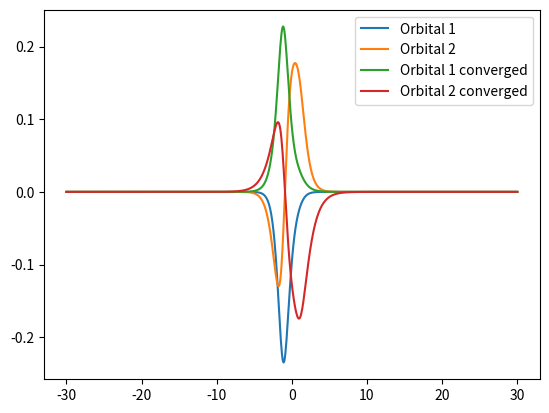

The script that saved this image: (Note: this script raises an exception after producing the figure.)
import numpy as np
from numpy import pi
np.set_printoptions(precision=5, linewidth=300)
import matplotlib.pyplot as plt
import sys
def Coulomb(x, Z, x_c=0.0, alpha=1.0):
    """
    Coulomb potential in 1D.

    Args:
        x (np.ndarray): The grid points.
        Z (float): The nuclear charge.
        x_c (float): The nuclear position.
        a (float): The regularization parameter.
    """
    return -Z / np.sqrt((x - x_c) ** 2 + alpha)

class Molecule1D:
    def __init__(self, R=[0.0], Z=[1], alpha=1.0):
        """
        Molecular potential in 1D.

        Args:
            R (list): The nuclear positions.
            Z (list): The nuclear charges.
            alpha (float): The regularization parameter.
        """
        self.R_list = R
        self.Z_list = Z
        if alpha <= 0:
            raise ValueError("The regularization parameter must be positive.")
        self.alpha = alpha

    def __call__(self, x):
        if isinstance(x, float):
            potential = 0
        else:
            potential = np.zeros(len(x),dtype=np.complex128)
        for R, Z in zip(self.R_list, self.Z_list):
            potential += Coulomb(x, Z=Z, x_c=R, alpha=self.alpha)
        return potential

class matrixElement():
    def __init__(self, gridsize,num_gridpoints):
        self.gridsize = gridsize
        self.num_gridpoints = num_gridpoints
        self.grid=np.linspace(-gridsize,gridsize,num_gridpoints)
        self.dx=2*gridsize/(num_gridpoints-1)
    def calculate_kinetic(self):
        dx=self.dx
        T=np.zeros((self.num_gridpoints,self.num_gridpoints),dtype=np.complex128)
        for i in range(self.num_gridpoints):
            for j in range(self.num_gridpoints):
                if i==j:
                    T[i,j]=pi**2/(6*dx**2)
                else:
                    T[i,j]=(-1)**(i-j)/(dx**2*(i-j)**2)
        self.kinetic=T
        return T
    def calculate_potential(self,Z_list,R_list,alpha):
        self.V=np.diag(Molecule1D(R_list,Z_list,alpha)(self.grid))
        return self.V
    def calculate_dipole_operator(self):
        self.dipole_operator=np.diag(self.grid)
        return self.dipole_operator
    def calculate_w(self):
        n_dvr = len(self.grid)
        w = np.zeros((n_dvr, n_dvr))
        for i in range(n_dvr):
            w[i, :] = Coulomb(-self.grid[i]+ self.grid, Z=-1, alpha=1)
        self.w=w#No dx needed
        return self.w

class solver():
    def __init__(self,gridsize,num_gridpoints,Z_list,R_list,alpha,nelec):
        self.nelec=4
        self.norb=self.nelec//2
        self.num_gridpoints=num_gridpoints
        self.grid=np.linspace(-gridsize,gridsize,num_gridpoints)
        self.M=matrixElement(gridsize,num_gridpoints)
        self.T_mat=self.M.calculate_kinetic()
        self.V_mat=self.M.calculate_potential(Z_list,R_list,alpha)
        self.Z=Z_list
        self.R=R_list
        self.w_repr=self.M.calculate_w()
        self.C_init=np.linalg.eigh(self.T_mat+self.V_mat)[1]
    def calculate_density(self,C):
        self.D = np.einsum("mj,vj->mv", C[:,:self.norb], C.conj()[:,:self.norb])
        return self.D
    def calculate_Fock_matrix(self,D):
        self.Fock=self.T_mat+self.V_mat
        
        dir=np.diag(np.einsum("kk,ik->i",D,self.w_repr))
        exchange=D*self.w_repr
        self.Fock+=2*dir-1*exchange
        return self.Fock
    def get_energy(self,C=None):
        """Returns the ground-state energy <H>"""
        if C is None:
            C=self.C
        D=self.calculate_density(C)
        tot_vec=self.T_mat+self.V_mat+self.calculate_Fock_matrix(D)
        energy=np.trace(np.dot(D, tot_vec))
        repulsion_contribution=0
        for i in range(len(self.Z)):
            for j in range(i+1,len(self.Z)):
                repulsion_contribution+=self.Z[i]*self.Z[j]/np.abs(self.R[i]-self.R[j])
        
        return energy+repulsion_contribution
    def get_dipole_moment(self,C=None):
        """Returns the dipole moment <mu>"""
        if C is None:
            C=self.C
        dipole_moment=0
        for i in range(self.norb):
            dipole_moment+=sum(abs(C[:,i])**2*self.grid)*2
        return dipole_moment
    def SCF(self):
        self.C=self.C_init
        for i in range(50):
            D=self.calculate_density(self.C)
            self.Fock=self.calculate_Fock_matrix(D)

            eigval, eigvec = np.linalg.eigh(self.Fock)
            self.C = eigvec
            err=np.linalg.norm(D@self.Fock-self.Fock@D)
            print(i,self.get_energy())
            if err<1e-11:
                break
        return self.C
    def propagate(self,field,dt,Tmax,E0):
        C=self.C
        C_trajectory=[]
        t=0
        self.dipole=[self.get_dipole_moment(C)]
        self.energy=[self.get_energy(C)]
        self.t=[0]
        C_trajectory.append(C[:,:2])
        dipole_trajectory=[]
        dipole_trajectory.append(self.get_dipole_moment(C))
        while t<Tmax:
            print(t/Tmax)
            C=self.propagate_onestep_first_order(C,field,t,dt)
            t+=dt
            self.t.append(t)
            self.dipole.append(self.get_dipole_moment(C))
            self.energy.append(self.get_energy(C))
            #plt.plot(self.grid,abs(C[:,0])**2);plt.plot(self.grid,abs(C[:,1])**2);plt.show()
            C_trajectory.append(C)
            dipole_trajectory.append(self.get_dipole_moment(C))
        filename="grid_solution_%.3f.npz"%E0
        np.savez(filename,gridpoints=self.grid,Cvals=C_trajectory,dipole=dipole_trajectory)
        return self.t,self.dipole,self.energy
    def propagate_onestep_second_order(self,C,field,t,dt):
        C_old=C.copy()
        #1. Calculate "temporary" \tilde C(t+dt/2) using F(C(t),t+dt/4)
        D=self.calculate_density(C)
        Fock=self.calculate_Fock_matrix(D)
        Fock+=field(t+dt/4)*np.diag(self.grid) #Add the field to the Fock matrix
        I=np.eye(self.num_gridpoints,dtype=np.complex128)
        A_op=I+1j*dt/4*Fock
        C_tilde=np.linalg.solve(A_op,np.conj(A_op).T@C[:,:self.norb])
        D_tilde=self.calculate_density(C_tilde)        
        #2. Calculate C(t+dt/2) using F(\tilde C(t+dt/2),t+dt/4)
        Fock=self.calculate_Fock_matrix(D_tilde)
        Fockfield=Fock+field(t+dt/4)*np.diag(self.grid)
        A_op=I+1j*dt/4*Fockfield
        C_dt2=np.linalg.solve(A_op,np.conj(A_op).T@C_old[:,:self.norb])
        #3. Calculate C(t+dt) using F(C(t+dt/2),t+3dt/4)
        #Fock=self.calculate_Fock_matrix(D_dt2)
        #Fock+=field(t+3*dt/4)*np.diag(self.grid)
        Fockfield=Fock+field(t+3*dt/4)*np.diag(self.grid)
        A_op=I+1j*dt/4*Fockfield
        C_dt=np.linalg.solve(A_op,np.conj(A_op).T@C_dt2[:,:self.norb])

        self.C=C_dt
        return C_dt
    def propagate_onestep_first_order(self,C,field,t,dt):
        C_old=C.copy()
        #1. Calculate "temporary" \tilde C(t+dt/2) using F(C(t),t+dt/4)
        D=self.calculate_density(C)
        Fock=self.calculate_Fock_matrix(D)
        Fock+=field(t+dt/2)*np.diag(self.grid) #Add the field to the Fock matrix
        
        print(np.linalg.eigh(Fock)[0][:5])
        I=np.eye(self.num_gridpoints,dtype=np.complex128)
        A_op=I+1j*dt/2*Fock
        C_nexstep=np.linalg.solve(A_op,np.conj(A_op).T@C[:,:self.norb])
        self.C=C_nexstep
        return C_nexstep
def laserfield(E0, omega, td):
    """
    Sine-squared laser pulse.

    Args:
        t (float): Time.
        E0 (float): Maximum field strength.
        omega (float): Laser frequency.
        td (float): Duration of the laser pulse.
    """
    def field(t):
        return -E0 * np.sin(omega * t) * np.sin(t*np.pi / td) ** 2
    return field
if __name__ == "__main__":
    R_list=[-1.15, 1.15]
    Z_list=[3,1]
    alpha=0.5
    gridsize = 30
    num_gridpoints = 800
    
    S=solver(gridsize,num_gridpoints,Z_list,R_list,alpha,nelec=sum(Z_list))
    orbs=S.C_init[:,:S.norb]

    plt.plot(S.grid,(orbs[:,0]),label="Orbital 1")
    plt.plot(S.grid,(orbs[:,1]),label="Orbital 2")
    S.SCF()
    orbs=S.C[:,:S.norb]
    print(orbs.shape)
    plt.plot(S.grid,(orbs[:,0]),label="Orbital 1 converged")
    plt.plot(S.grid,(orbs[:,1]),label="Orbital 2 converged")
    filename="orbitals_converged"
    np.savez(filename,grid=S.grid,orbitals=orbs)

    plt.legend()
    plt.show()
    E0 = float(sys.argv[1])  # Maximum field strength
    omega = 0.06075  # Laser frequency
    t_c = 2 * np.pi / omega  # Optical cycle
    n_cycles = 3

    td = n_cycles * t_c  # Duration of the laser pulse
    tfinal = td  # Total time of the simulation
    t=np.linspace(0,tfinal,300)
    fieldfunc=laserfield(E0, omega, td)
    plt.plot(t, fieldfunc(t))

    plt.show()
    t, dipole, energy = S.propagate(fieldfunc, 0.05, tfinal,E0)
    plt.plot(t, np.array(dipole))
    plt.ylim(-2.4, -0.6)
    plt.show()
